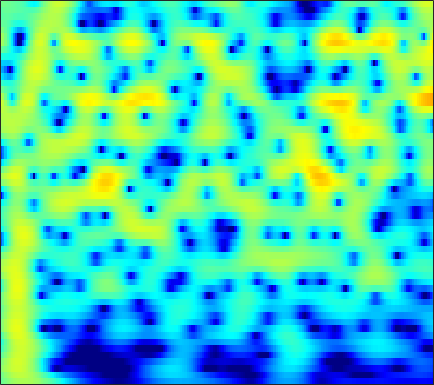

Source data for this figure (header and first rows):
-1.4097, -0.91101, -0.31307, 0.21277, 0.56059, 0.9618, 1.293, 1.497, 1.7097, 1.853, 1.9319, 1.9468, 1.9088, 1.8065, 1.6874, 1.4703, 1.1928, 0.94205, 0.55626, 0.10933, -0.39322, -0.80789, -1.4082, -2.0545
-0.8822, -0.2109, 0.5721, 1.232, 1.651, 2.109, 2.454, 2.641, 2.795, 2.842, 2.783, 2.668, 2.425, 2.077, 1.749, 1.223, 0.5985, 0.06787, -0.7201, -1.591, -2.538, -3.291, -4.339, -5.419
0.3428, 0.9781, 1.728, 2.361, 2.757, 3.174, 3.461, 3.586, 3.636, 3.542, 3.301, 3.021, 2.509, 1.833, 1.211, 0.222, -0.9634, -1.996, -3.579, -5.429, -7.593, -9.453, -12.33, -15.69
-0.2419, 0.5233, 1.428, 2.192, 2.672, 3.186, 3.547, 3.717, 3.804, 3.73, 3.488, 3.192, 2.643, 1.907, 1.229, 0.1484, -1.143, -2.255, -3.94, -5.851, -7.97, -9.661, -11.95, -14.08
-2.02, -1.01, 0.1757, 1.178, 1.817, 2.517, 3.047, 3.329, 3.56, 3.621, 3.515, 3.325, 2.929, 2.373, 1.852, 1.028, 0.06312, -0.7435, -1.919, -3.189, -4.533, -5.575, -6.999, -8.449
-3.57, -2.397, -0.9878, 0.2352, 1.024, 1.905, 2.597, 2.986, 3.339, 3.508, 3.5, 3.383, 3.086, 2.638, 2.207, 1.523, 0.7231, 0.05562, -0.9156, -1.958, -3.066, -3.927, -5.112, -6.323
-4.723, -3.137, -1.327, 0.178, 1.117, 2.133, 2.897, 3.313, 3.669, 3.809, 3.743, 3.565, 3.169, 2.601, 2.073, 1.25, 0.3064, -0.4636, -1.546, -2.668, -3.804, -4.643, -5.741, -6.801
-2.819, -1.414, 0.2187, 1.568, 2.405, 3.289, 3.911, 4.21, 4.391, 4.322, 4.005, 3.606, 2.858, 1.867, 0.9688, -0.4208, -1.997, -3.269, -5.026, -6.745, -8.313, -9.346, -10.53, -11.5
-0.3299, 0.6704, 1.871, 2.883, 3.503, 4.14, 4.55, 4.697, 4.676, 4.388, 3.818, 3.189, 2.064, 0.5772, -0.8122, -3.1, -6.028, -8.802, -13.66, -20.51, -24.37, -21.68, -19.62, -19.74
-0.0106, 0.9123, 1.99, 2.888, 3.436, 3.989, 4.328, 4.44, 4.378, 4.073, 3.519, 2.932, 1.915, 0.6101, -0.5621, -2.386, -4.49, -6.195, -8.478, -10.44, -11.77, -12.37, -12.9, -13.47
-1.141, -0.0972, 1.088, 2.054, 2.637, 3.231, 3.613, 3.758, 3.769, 3.575, 3.186, 2.768, 2.058, 1.189, 0.453, -0.6087, -1.714, -2.548, -3.621, -4.597, -5.433, -5.959, -6.549, -7.023
-1.645, -0.5747, 0.6402, 1.629, 2.23, 2.841, 3.235, 3.397, 3.432, 3.275, 2.929, 2.557, 1.927, 1.169, 0.5356, -0.3555, -1.266, -1.925, -2.741, -3.443, -4.016, -4.362, -4.706, -4.937
-0.9331, 0.0004912, 1.125, 2.084, 2.675, 3.279, 3.667, 3.811, 3.807, 3.569, 3.096, 2.592, 1.728, 0.659, -0.2653, -1.628, -3.045, -4.057, -5.193, -5.934, -6.232, -6.203, -5.984, -5.663
-1.112, -0.02804, 1.313, 2.468, 3.182, 3.918, 4.395, 4.571, 4.556, 4.25, 3.643, 2.975, 1.782, 0.1919, -1.304, -3.806, -7.139, -10.49, -16.72, -19.29, -14.25, -11.66, -9.446, -8.07
-4.122, -2.019, 0.2335, 1.964, 2.969, 3.963, 4.599, 4.85, 4.896, 4.625, 4.043, 3.396, 2.249, 0.7755, -0.5485, -2.607, -4.955, -6.771, -8.885, -10.11, -10.33, -10.21, -10.04, -10.07
-3.513, -1.635, 0.4277, 2.025, 2.958, 3.88, 4.45, 4.665, 4.686, 4.416, 3.864, 3.281, 2.293, 1.094, 0.08065, -1.366, -2.869, -3.99, -5.428, -6.779, -8.1, -9.171, -10.89, -13.23
0.09479, 0.9695, 2.041, 2.961, 3.525, 4.069, 4.371, 4.433, 4.287, 3.876, 3.203, 2.532, 1.424, 0.09004, -1.028, -2.625, -4.237, -5.38, -6.709, -7.739, -8.58, -9.157, -9.95, -10.85
1.659, 2.255, 2.968, 3.567, 3.917, 4.23, 4.35, 4.3, 4.023, 3.487, 2.67, 1.852, 0.4572, -1.338, -2.997, -5.728, -9.2, -12.25, -15.33, -14.27, -11.86, -10.43, -9.127, -8.265
1.341, 1.894, 2.564, 3.125, 3.462, 3.786, 3.94, 3.926, 3.723, 3.288, 2.592, 1.881, 0.6603, -0.9089, -2.35, -4.648, -7.326, -9.371, -11.1, -10.7, -9.209, -8.079, -6.846, -5.927
-0.6895, -0.06063, 0.7632, 1.522, 2.029, 2.598, 3.009, 3.197, 3.279, 3.152, 2.813, 2.423, 1.725, 0.8504, 0.1092, -0.948, -1.994, -2.689, -3.425, -3.887, -4.091, -4.126, -4.075, -3.97
-4.473, -3.548, -2.199, -0.843, 0.1077, 1.22, 2.11, 2.627, 3.107, 3.344, 3.357, 3.23, 2.889, 2.382, 1.913, 1.197, 0.4263, -0.1635, -0.9347, -1.653, -2.291, -2.727, -3.242, -3.683
-13.15, -10.17, -6.444, -3.437, -1.613, 0.3172, 1.79, 2.641, 3.462, 3.973, 4.2, 4.192, 3.973, 3.529, 3.056, 2.267, 1.311, 0.5015, -0.651, -1.836, -2.985, -3.748, -4.629, -5.387
-12.44, -9.756, -6.183, -3.165, -1.311, 0.681, 2.226, 3.115, 3.983, 4.528, 4.768, 4.755, 4.497, 3.959, 3.366, 2.318, 0.9361, -0.3447, -2.414, -4.927, -7.723, -9.537, -10.51, -10.01
-5.754, -4.481, -2.752, -1.063, 0.09907, 1.463, 2.579, 3.236, 3.886, 4.267, 4.386, 4.317, 3.995, 3.419, 2.812, 1.731, 0.3132, -1.026, -3.311, -6.366, -10.55, -14.05, -14.62, -11.32
-3.961, -2.864, -1.505, -0.2745, 0.532, 1.47, 2.208, 2.626, 2.999, 3.155, 3.103, 2.938, 2.558, 2.029, 1.548, 0.804, -0.03563, -0.7278, -1.702, -2.675, -3.515, -3.946, -4.169, -4.003
-3.282, -2.365, -1.233, -0.2571, 0.3763, 1.071, 1.557, 1.782, 1.878, 1.741, 1.382, 0.966, 0.2968, -0.4395, -0.9538, -1.463, -1.729, -1.764, -1.654, -1.445, -1.169, -0.9602, -0.648, -0.3229
-3.516, -2.737, -1.718, -0.789, -0.1648, 0.479, 0.9, 1.034, 0.9349, 0.4888, -0.3609, -1.285, -2.968, -5.173, -6.998, -8.595, -7.736, -6.11, -3.964, -2.221, -0.8743, -0.05949, 0.8173, 1.504
-6.417, -5.462, -4.007, -2.549, -1.601, -0.5948, 0.08114, 0.3412, 0.3551, -0.05076, -0.9167, -1.91, -3.82, -6.554, -9.231, -12.09, -10.11, -7.381, -4.448, -2.29, -0.6937, 0.2512, 1.253, 2.025
-17.67, -12.19, -7.514, -4.416, -2.765, -1.171, -0.1317, 0.3304, 0.6103, 0.5219, 0.1291, -0.3409, -1.103, -1.893, -2.395, -2.757, -2.663, -2.312, -1.624, -0.8418, -0.1021, 0.3979, 0.979, 1.474
-7.193, -5.901, -3.849, -1.915, -0.7343, 0.4996, 1.314, 1.697, 1.905, 1.825, 1.487, 1.126, 0.5619, -0.01378, -0.3733, -0.722, -0.8498, -0.8504, -0.7189, -0.565, -0.4199, -0.3537, -0.3189, -0.2777
-0.08255, 0.4039, 1.185, 1.986, 2.533, 3.12, 3.479, 3.579, 3.438, 2.987, 2.218, 1.439, 0.1695, -1.204, -2.11, -2.811, -2.808, -2.499, -2.058, -1.855, -2.059, -2.525, -3.545, -4.828
1.634, 2.143, 2.863, 3.511, 3.942, 4.347, 4.548, 4.505, 4.178, 3.448, 2.253, 0.9309, -1.587, -5.595, -10.69, -22.26, -10.29, -6.457, -3.859, -2.758, -2.81, -3.542, -5.677, -9.8
-1.564, -0.6287, 0.5573, 1.585, 2.242, 2.907, 3.337, 3.464, 3.379, 2.965, 2.195, 1.387, 0.01944, -1.564, -2.65, -3.385, -3.059, -2.405, -1.538, -0.9861, -0.8555, -1.046, -1.599, -2.313
-8.306, -6.486, -4.376, -2.582, -1.478, -0.2926, 0.5466, 0.9855, 1.296, 1.374, 1.234, 1.044, 0.7063, 0.3931, 0.2094, 0.1083, 0.1625, 0.2983, 0.519, 0.7197, 0.8601, 0.8794, 0.8409, 0.7215
-14.99, -11.84, -8.53, -5.923, -4.417, -2.867, -1.797, -1.238, -0.7713, -0.5539, -0.4846, -0.4923, -0.491, -0.4245, -0.3017, -0.052, 0.2948, 0.5809, 0.9736, 1.332, 1.615, 1.786, 1.938, 2.019
-14.47, -11.44, -8.289, -5.918, -4.573, -3.267, -2.454, -2.145, -2.063, -2.33, -2.813, -3.21, -3.534, -3.408, -2.959, -2.051, -1.012, -0.2712, 0.608, 1.326, 1.878, 2.2, 2.507, 2.705
-6.741, -5.504, -3.971, -2.716, -1.985, -1.359, -1.135, -1.281, -1.95, -3.26, -5.479, -7.989, -12.88, -13.64, -9.627, -5.408, -2.637, -1.141, 0.2987, 1.297, 1.981, 2.32, 2.611, 2.757
-1.044, -0.4804, 0.2197, 0.771, 1.063, 1.238, 1.121, 0.8223, 0.07895, -1.087, -2.71, -4.161, -5.866, -6.08, -5.018, -3.077, -1.366, -0.3661, 0.5971, 1.188, 1.458, 1.486, 1.342, 1.054
1.373, 1.704, 2.076, 2.353, 2.477, 2.527, 2.416, 2.229, 1.861, 1.359, 0.7978, 0.3983, -0.01673, -0.2074, -0.2019, -0.0568, 0.1245, 0.2077, 0.1962, -0.0281, -0.5175, -1.062, -2.077, -3.417
1.932, 2.175, 2.414, 2.581, 2.651, 2.683, 2.648, 2.574, 2.425, 2.213, 1.961, 1.754, 1.454, 1.151, 0.9065, 0.5481, 0.1303, -0.2491, -0.8678, -1.664, -2.68, -3.63, -5.258, -7.413
2.2, 2.322, 2.392, 2.399, 2.393, 2.38, 2.399, 2.423, 2.44, 2.436, 2.363, 2.252, 2.004, 1.626, 1.256, 0.6389, -0.1069, -0.7422, -1.694, -2.721, -3.816, -4.715, -6.003, -7.468
2.884, 2.652, 2.221, 1.734, 1.433, 1.247, 1.364, 1.636, 2.113, 2.573, 2.89, 2.987, 2.902, 2.529, 2.061, 1.171, -0.01553, -1.061, -2.562, -3.974, -5.041, -5.557, -5.981, -6.399
3.752, 2.862, 1.218, -0.9856, -2.906, -4.57, -3.413, -1.524, 0.8134, 2.522, 3.647, 4.139, 4.367, 4.124, 3.61, 2.443, 0.6302, -1.281, -4.822, -10.02, -13.38, -10.4, -6.898, -4.919
2.409, 1.318, -0.6456, -3.408, -6.08, -9.001, -6.783, -3.901, -0.8428, 1.279, 2.696, 3.388, 3.855, 3.851, 3.531, 2.681, 1.309, -0.09137, -2.407, -4.811, -5.951, -5.407, -3.923, -2.578
-0.3713, -1.019, -1.891, -2.678, -3.085, -3.188, -2.712, -2.045, -0.9264, 0.2054, 1.194, 1.79, 2.337, 2.575, 2.566, 2.305, 1.789, 1.284, 0.5436, -0.1376, -0.6281, -0.8183, -0.8911, -0.8574
-3.423, -3.835, -4.312, -4.568, -4.559, -4.206, -3.446, -2.7, -1.604, -0.4765, 0.5589, 1.223, 1.943, 2.44, 2.668, 2.779, 2.702, 2.542, 2.213, 1.796, 1.33, 0.955, 0.4441, -0.0775
-7.153, -7.782, -8.921, -10.04, -10.28, -9.197, -7.009, -5.236, -3.083, -1.238, 0.276, 1.208, 2.214, 2.974, 3.377, 3.717, 3.843, 3.8, 3.566, 3.138, 2.522, 1.926, 0.9538, -0.1997
-9.733, -10.41, -12.56, -17.16, -22.85, -16.57, -10.18, -7.047, -3.979, -1.699, 0.08563, 1.185, 2.368, 3.278, 3.795, 4.275, 4.509, 4.524, 4.334, 3.883, 3.148, 2.392, 1.057, -0.7663
-8.226, -8.128, -8.306, -8.495, -8.399, -7.642, -6.308, -5.105, -3.489, -1.965, -0.564, 0.4073, 1.552, 2.505, 3.095, 3.691, 4.043, 4.147, 4.067, 3.721, 3.097, 2.448, 1.329, -0.1301
-4.716, -4.733, -4.89, -5.118, -5.246, -5.317, -5.207, -4.948, -4.361, -3.511, -2.422, -1.504, -0.2593, 0.9016, 1.674, 2.511, 3.084, 3.338, 3.418, 3.222, 2.76, 2.271, 1.489, 0.6486
-1.052, -1.5, -2.296, -3.332, -4.247, -5.636, -7.068, -8.034, -8.666, -8.08, -6.413, -4.845, -2.677, -0.721, 0.5317, 1.872, 2.831, 3.272, 3.493, 3.3, 2.723, 2.06, 0.9517, -0.1644
1.866, 1.077, -0.2889, -2.105, -3.885, -6.932, -11.14, -15.59, -27.68, -22.41, -13.7, -9.63, -5.371, -2.072, -0.1331, 1.851, 3.216, 3.847, 4.201, 3.968, 3.091, 1.921, -0.5606, -4.801
1.813, 1.036, -0.3758, -2.282, -4.076, -7.113, -11.09, -14.95, -22.3, -29.72, -17.48, -12.23, -7.225, -3.534, -1.424, 0.7346, 2.227, 2.983, 3.522, 3.553, 3.055, 2.335, 0.9358, -0.7368
0.1659, -0.3058, -1.218, -2.449, -3.579, -5.336, -7.313, -8.8, -10.4, -10.75, -9.365, -7.732, -5.387, -3.225, -1.817, -0.2556, 0.9518, 1.638, 2.268, 2.59, 2.65, 2.56, 2.315, 2.028
-1.212, -1.305, -1.601, -2.088, -2.558, -3.245, -3.921, -4.341, -4.696, -4.704, -4.337, -3.858, -3.034, -2.097, -1.386, -0.4933, 0.3045, 0.8173, 1.387, 1.816, 2.12, 2.268, 2.378, 2.396
-1.882, -1.686, -1.591, -1.653, -1.768, -1.986, -2.217, -2.377, -2.515, -2.549, -2.48, -2.34, -2.061, -1.702, -1.382, -0.9013, -0.3805, 0.02128, 0.5466, 1.049, 1.494, 1.774, 2.069, 2.267
-1.676, -1.396, -1.214, -1.173, -1.203, -1.302, -1.44, -1.558, -1.726, -1.906, -2.088, -2.219, -2.367, -2.453, -2.44, -2.264, -1.876, -1.451, -0.7608, -0.009979, 0.7178, 1.219, 1.79, 2.232
-0.7641, -0.7018, -0.7688, -0.9385, -1.096, -1.281, -1.443, -1.553, -1.753, -2.058, -2.519, -3.018, -3.884, -4.891, -5.608, -6.128, -5.72, -4.836, -3.28, -1.72, -0.3302, 0.5679, 1.567, 2.341
